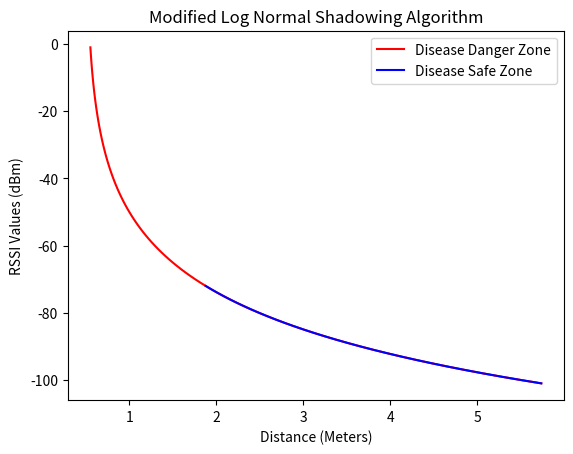

The matplotlib source for this figure: (Note: this script raises an exception after producing the figure.)
import math
import matplotlib.pyplot as plt

# Path loss exponent
PATH_LOSS = 5
# Environment constant
ENVIRONMENT_CONSTANT = 1
# Average RSSI value at d0
A0 = -50
# Device Constant for Normalization
DEVICE_CONSTANT = 0.5


# Modified Log Normal Shadowing Model
def getDistance(rssi):
    try:
        x = float((rssi - A0) / (-10 * PATH_LOSS))
        distance = (math.pow(10, x)) + ENVIRONMENT_CONSTANT
        return distance * DEVICE_CONSTANT
    except ZeroDivisionError:
        print("Path Loss cannot be Zero")


def createGraph():
    distanceVals = [getDistance(x) for x in range(-101, 0)]
    rssiVals = [x for x in range(-101, 0)]
    plt.plot(distanceVals, rssiVals, color="red", label="Disease Danger Zone")
    plt.plot(distanceVals[:30], rssiVals[:30], color="blue", label="Disease Safe Zone")
    plt.title("Modified Log Normal Shadowing Algorithm")
    plt.xlabel('Distance (Meters)')
    plt.ylabel('RSSI Values (dBm)')
    plt.legend()
    plt.savefig('AlgorithmGraphs/ModelGraph.png')


if __name__ == '__main__':
    createGraph()
